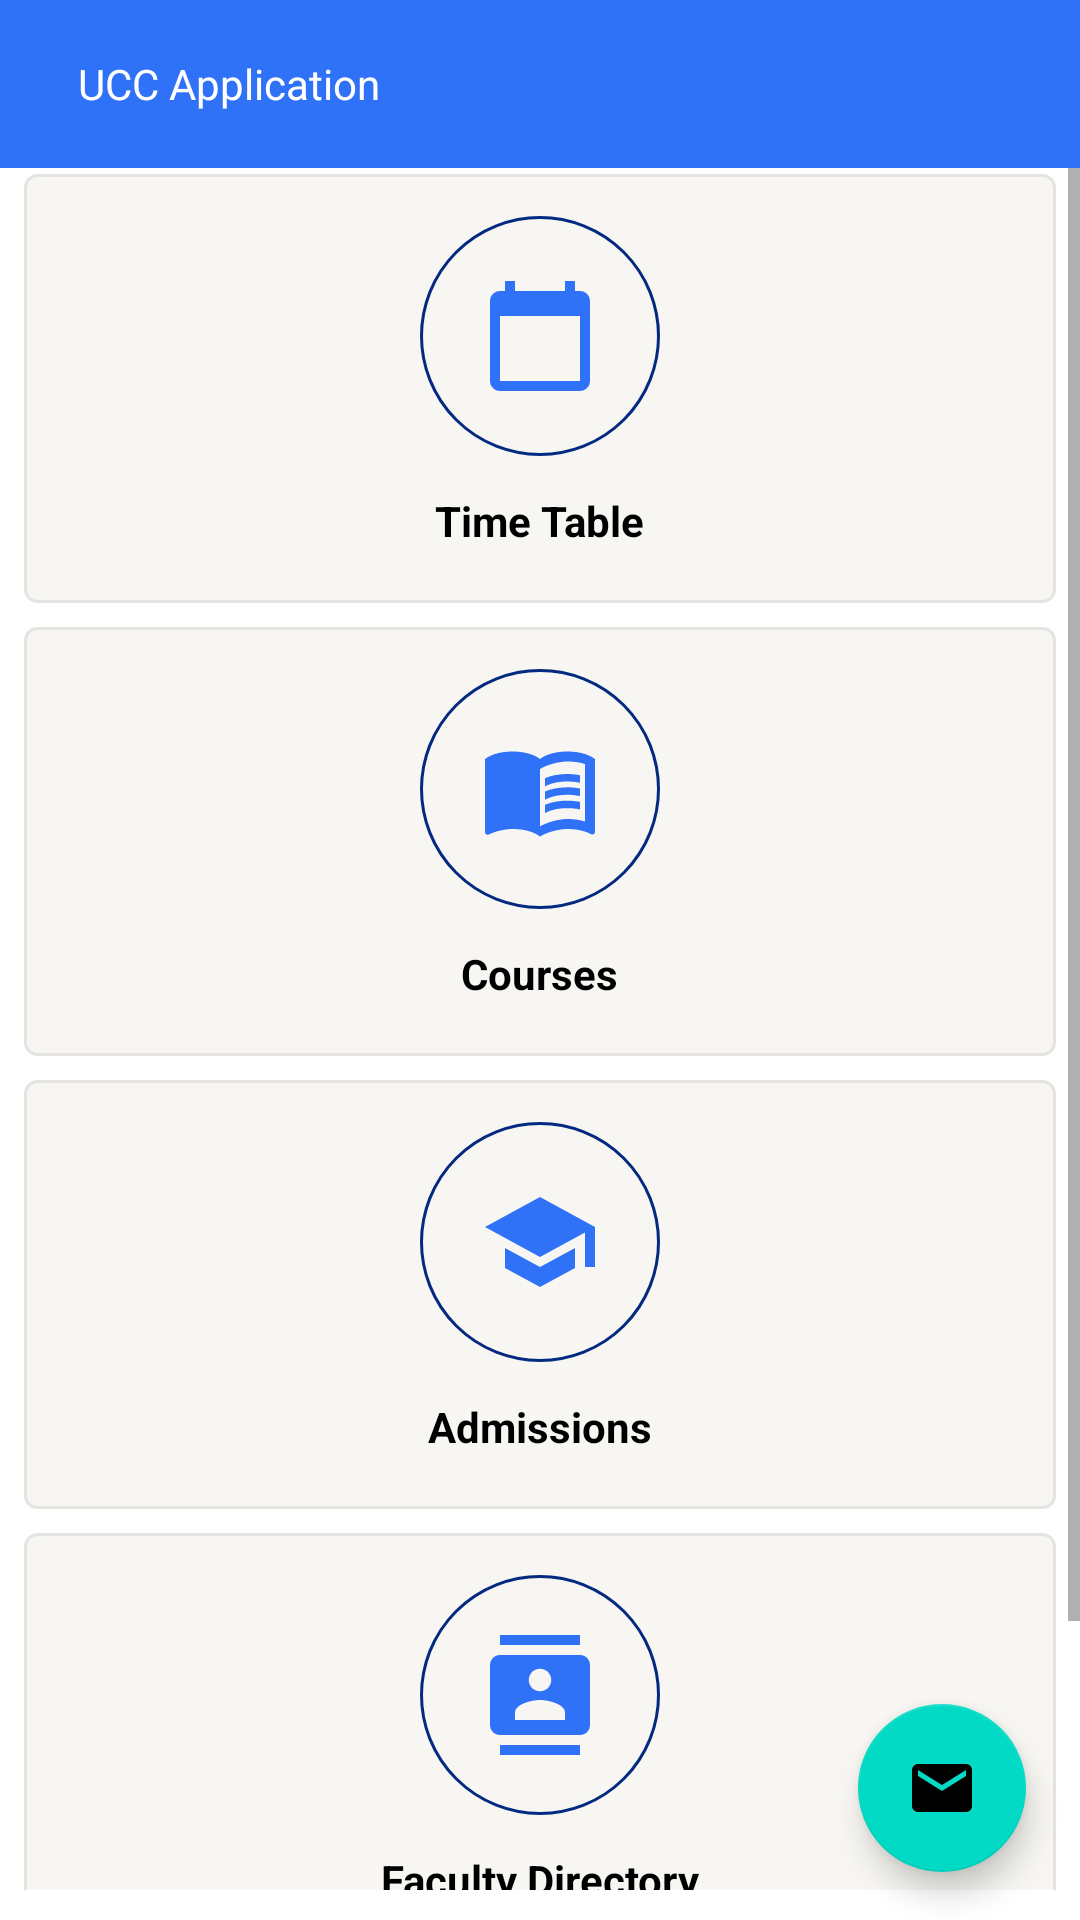

Produce the Android XML layout that renders to this screen, including the resource entries it uses.
<!-- AndroidManifest.xml: application theme Theme.UccApplication -->
<!-- res/layout/activity_main.xml -->
<?xml version="1.0" encoding="utf-8"?>
<androidx.drawerlayout.widget.DrawerLayout xmlns:android="http://schemas.android.com/apk/res/android"
    xmlns:app="http://schemas.android.com/apk/res-auto"
    xmlns:tools="http://schemas.android.com/tools"
    android:layout_width="match_parent"
    android:id="@+id/my_drawer_layout"
    android:layout_height="match_parent"
    android:orientation="vertical"
    tools:context=".MainActivity">

    <androidx.constraintlayout.widget.ConstraintLayout
        android:layout_width="match_parent"
        android:layout_height="match_parent"
        tools:context=".view.MainActivity">


        <androidx.coordinatorlayout.widget.CoordinatorLayout
            android:id="@+id/coordinator_layout"
            android:layout_width="match_parent"
            android:layout_height="wrap_content"
            app:layout_constraintTop_toBottomOf="@id/toolbar"
            app:layout_constraintBottom_toBottomOf="parent"

            app:layout_constraintLeft_toLeftOf="parent">

        </androidx.coordinatorlayout.widget.CoordinatorLayout>




        <ScrollView

            android:layout_marginTop="50dp"
            app:layout_constraintBottom_toBottomOf="parent"
            android:layout_width="match_parent"
            android:layout_height="match_parent"
            android:paddingBottom="10dp"
            >

            <LinearLayout
                android:layout_width="match_parent"
                android:layout_height="match_parent"
                android:orientation="vertical"
                android:padding="4dp"
                >

                <LinearLayout
                    android:layout_width="match_parent"
                    android:layout_height="wrap_content"
                    android:orientation="vertical"
                    android:gravity="center"
                    android:padding="10dp"
                    android:layout_margin="4dp"
                    android:background="@drawable/layout_view_bg"
                    >

                    <ImageView
                        android:id="@+id/iv_time_table"
                        android:layout_width="wrap_content"
                        android:layout_height="wrap_content"
                        android:layout_margin="4dp"
                        android:padding="20dp"
                        android:background="@drawable/circle"
                        android:src="@drawable/ic_calender" />

                    <TextView
                        android:layout_width="wrap_content"
                        android:layout_height="wrap_content"
                        android:text="Time Table"
                        android:textColor="@color/black"
                        android:textStyle="bold"
                        android:layout_margin="4dp"
                        android:padding="4dp"/>


                </LinearLayout>

                <LinearLayout
                    android:layout_width="match_parent"
                    android:layout_height="wrap_content"
                    android:orientation="vertical"
                    android:gravity="center"
                    android:layout_margin="4dp"
                    android:background="@drawable/layout_view_bg"
                    android:padding="10dp"
                    >

                    <ImageView
                        android:id="@+id/iv_courses"
                        android:layout_width="wrap_content"
                        android:layout_height="wrap_content"
                        android:layout_margin="4dp"
                        android:padding="20dp"
                        android:background="@drawable/circle"
                        android:src="@drawable/ic_course_icon" />

                    <TextView
                        android:layout_width="wrap_content"
                        android:layout_height="wrap_content"
                        android:text="Courses"
                        android:textColor="@color/black"
                        android:textStyle="bold"
                        android:layout_margin="4dp"
                        android:padding="4dp"/>


                </LinearLayout>

                <LinearLayout
                    android:layout_width="match_parent"
                    android:layout_height="wrap_content"
                    android:background="@drawable/layout_view_bg"
                    android:gravity="center"
                    android:orientation="vertical"
                    android:layout_margin="4dp"
                    android:padding="10dp">

                    <ImageView
                        android:id="@+id/iv_admission"
                        android:layout_width="wrap_content"
                        android:layout_height="wrap_content"
                        android:layout_margin="4dp"
                        android:background="@drawable/circle"
                        android:padding="20dp"
                        android:src="@drawable/ic_school" />

                    <TextView
                        android:layout_width="wrap_content"
                        android:layout_height="wrap_content"
                        android:layout_margin="4dp"
                        android:padding="4dp"
                        android:text="Admissions"
                        android:textColor="@color/black"
                        android:textStyle="bold" />


                </LinearLayout>

                <LinearLayout
                    android:layout_width="match_parent"
                    android:layout_height="wrap_content"
                    android:orientation="vertical"
                    android:gravity="center"
                    android:background="@drawable/layout_view_bg"
                    android:padding="10dp"
                    android:layout_marginTop="4dp"
                    android:layout_marginLeft="4dp"
                    android:layout_marginRight="4dp"
                    >

                    <ImageView
                        android:id="@+id/iv_faculty_directory"
                        android:layout_width="wrap_content"
                        android:layout_height="wrap_content"
                        android:layout_margin="4dp"
                        android:padding="20dp"
                        android:background="@drawable/circle"
                        android:src="@drawable/ic_directory_icon" />

                    <TextView
                        android:layout_width="wrap_content"
                        android:layout_height="wrap_content"
                        android:text="Faculty Directory"
                        android:textColor="@color/black"
                        android:textStyle="bold"
                        android:layout_margin="4dp"
                        android:padding="4dp"/>


                </LinearLayout>

                <LinearLayout
                    android:layout_width="match_parent"
                    android:layout_height="wrap_content"
                    android:orientation="horizontal"
                    android:gravity="center"
                    android:paddingBottom="10dp"
                    android:paddingLeft="10dp"
                    android:paddingRight="10dp"
                    android:layout_margin="4dp"
                    >
                    <LinearLayout
                        android:layout_width="wrap_content"
                        android:layout_height="wrap_content"
                        android:orientation="vertical"
                        android:gravity="center"
                        >
                        <LinearLayout
                            android:layout_width="wrap_content"
                            android:layout_height="wrap_content"
                            android:orientation="vertical"
                            android:gravity="center"
                            android:background="@drawable/social_media_bg"
                            >

                        </LinearLayout>
                        <LinearLayout
                            android:layout_width="match_parent"
                            android:layout_height="wrap_content"
                            android:orientation="horizontal"
                            android:gravity="center"
                            >

                            <ImageView
                                android:id="@+id/iv_instagram"
                                android:layout_width="wrap_content"
                                android:layout_height="wrap_content"
                                android:layout_margin="4dp"
                                android:padding="8dp"
                                android:src="@drawable/instagram_foreground" />
                            <ImageView
                                android:id="@+id/iv_twitter"
                                android:layout_width="wrap_content"
                                android:layout_height="wrap_content"
                                android:layout_margin="4dp"
                                android:padding="8dp"
                                android:src="@drawable/twitter_foreground" />
                            <ImageView
                                android:id="@+id/iv_facebook"
                                android:layout_width="wrap_content"
                                android:layout_height="wrap_content"
                                android:layout_margin="4dp"
                                android:padding="8dp"
                                android:src="@drawable/facebook_foreground" />
                        </LinearLayout>

                    </LinearLayout>

                </LinearLayout>

            </LinearLayout>


        </ScrollView>
        <com.google.android.material.floatingactionbutton.FloatingActionButton
            android:id="@+id/fab_email"
            app:layout_constraintEnd_toEndOf="parent"
            app:layout_constraintBottom_toBottomOf="parent"
            android:layout_width="wrap_content"
            android:layout_height="wrap_content"
            android:layout_gravity="bottom|end"
            android:layout_marginEnd="18dp"
            android:src="@drawable/ic_email"
            android:layout_marginBottom="16dp"
            app:srcCompat="@drawable/side_nav_bar" />

        <androidx.appcompat.widget.Toolbar
            android:id="@+id/toolbar"
            app:layout_constraintTop_toTopOf="parent"
            app:layout_constraintStart_toStartOf="parent"
            android:layout_width="match_parent"
            android:layout_height="?attr/actionBarSize"
            android:background="?attr/colorPrimary"
            app:layout_anchorGravity="center"
            app:popupTheme="@style/Theme.UccApplication" >
            <ImageView
                android:id="@+id/iv_toolbar_menu"
                android:layout_width="wrap_content"
                android:layout_height="wrap_content"
                android:src="@drawable/ic_menu"
                android:layout_margin="10dp"
                />
            <TextView
                android:layout_width="wrap_content"
                android:layout_height="wrap_content"
                android:text="@string/app_name"
                android:textColor="@color/white"
                />
        </androidx.appcompat.widget.Toolbar>
    </androidx.constraintlayout.widget.ConstraintLayout>




    <com.google.android.material.navigation.NavigationView
        android:id="@+id/navView"
        android:layout_width="wrap_content"
        android:layout_height="match_parent"
        android:layout_gravity="start"
        app:headerLayout="@layout/menu_header"
        app:menu="@menu/menu" />







</androidx.drawerlayout.widget.DrawerLayout>
<!-- res/layout/menu_header.xml (included above) -->
<?xml version="1.0" encoding="utf-8"?>
<LinearLayout
    xmlns:android="http://schemas.android.com/apk/res/android"
    xmlns:app="http://schemas.android.com/apk/res-auto"
    android:layout_width="match_parent"
    android:layout_height="176dp"
    android:background="@color/white"
    android:gravity="bottom"
    android:orientation="vertical"
    android:theme="@style/ThemeOverlay.AppCompat.Dark">

    <ImageView
        android:id="@+id/imageView"
        android:layout_width="100dp"
        android:layout_height="100dp"
        app:srcCompat="@drawable/ucc_logo_"
        android:layout_gravity="center_horizontal"
        />

    <TextView
        android:layout_width="match_parent"
        android:layout_height="wrap_content"
        android:text="@string/app_name"
        android:textColor="@color/ucc_blue"
        android:gravity="center"
        android:textAppearance="@style/TextAppearance.AppCompat.Body1"/>

    <TextView
        android:id="@+id/textView"
        android:layout_width="wrap_content"
        android:layout_height="wrap_content"
        />

</LinearLayout>
<!-- resources referenced by this layout -->
<resources>
  <color name="black">#FF000000</color>
  <color name="ucc_blue">#042980</color>
  <color name="white">#FFFFFFFF</color>
  <!-- drawable ic_calender (drawable) -->
  <vector xmlns:android="http://schemas.android.com/apk/res/android"
      android:width="24dp"
      android:height="24dp"
      android:viewportWidth="24"
      android:viewportHeight="24"
      >
    <path
        android:fillColor="@color/ucc_blue_light"
        android:pathData="M20,3h-1L19,1h-2v2L7,3L7,1L5,1v2L4,3c-1.1,0 -2,0.9 -2,2v16c0,1.1 0.9,2 2,2h16c1.1,0 2,-0.9 2,-2L22,5c0,-1.1 -0.9,-2 -2,-2zM20,21L4,21L4,8h16v13z"/>
  </vector>
  <!-- drawable ic_directory_icon (drawable) -->
  <vector xmlns:android="http://schemas.android.com/apk/res/android"
      android:width="24dp"
      android:height="24dp"
      android:viewportWidth="24"
      android:viewportHeight="24"
     >
    <path
        android:fillColor="@color/ucc_blue_light"
        android:pathData="M20,0L4,0v2h16L20,0zM4,24h16v-2L4,22v2zM20,4L4,4c-1.1,0 -2,0.9 -2,2v12c0,1.1 0.9,2 2,2h16c1.1,0 2,-0.9 2,-2L22,6c0,-1.1 -0.9,-2 -2,-2zM12,6.75c1.24,0 2.25,1.01 2.25,2.25s-1.01,2.25 -2.25,2.25S9.75,10.24 9.75,9 10.76,6.75 12,6.75zM17,17L7,17v-1.5c0,-1.67 3.33,-2.5 5,-2.5s5,0.83 5,2.5L17,17z"/>
  </vector>
  <!-- drawable ic_email (drawable) -->
  <vector xmlns:android="http://schemas.android.com/apk/res/android"
      android:width="24dp"
      android:height="24dp"
      android:viewportWidth="24"
      android:viewportHeight="24"
      >
    <path
        android:fillColor="@color/ucc_blue_light"
        android:pathData="M20,4L4,4c-1.1,0 -1.99,0.9 -1.99,2L2,18c0,1.1 0.9,2 2,2h16c1.1,0 2,-0.9 2,-2L22,6c0,-1.1 -0.9,-2 -2,-2zM20,8l-8,5 -8,-5L4,6l8,5 8,-5v2z"/>
  </vector>
  <!-- drawable ic_school (drawable) -->
  <vector xmlns:android="http://schemas.android.com/apk/res/android"
      android:width="24dp"
      android:height="24dp"
      android:viewportWidth="24"
      android:viewportHeight="24"
      >
    <path
        android:fillColor="@color/ucc_blue_light"
        android:pathData="M5,13.18v4L12,21l7,-3.82v-4L12,17l-7,-3.82zM12,3L1,9l11,6 9,-4.91V17h2V9L12,3z"/>
  </vector>
  <!-- drawable social_media_bg (drawable) -->
  <?xml version="1.0" encoding="utf-8"?>
  <selector xmlns:android="http://schemas.android.com/apk/res/android">
      <item>
  
          <shape android:shape="line">
              <stroke android:color="@color/black"
                  android:width="1dp"/>
              <solid android:color="@color/light_white" />
              <padding android:bottom="10dp"
                  android:top="10dp"
                  android:left="200dp"
                  android:right="200dp"/>
          </shape>
      </item>
  
  </selector>
  <string name="app_name">UCC Application</string>
  <style name="Theme.UccApplication" parent="Theme.MaterialComponents.DayNight.NoActionBar">
          
          <item name="colorPrimary">@color/ucc_blue_light</item>
          <item name="colorPrimaryVariant">@color/ucc_blue_light</item>
          <item name="colorOnPrimary">@color/white</item>
          
          <item name="colorSecondary">@color/teal_200</item>
          <item name="colorSecondaryVariant">@color/teal_700</item>
          <item name="colorOnSecondary">@color/black</item>
          
          <item name="android:statusBarColor" tools:targetApi="l">?attr/colorPrimaryVariant</item>
          
      </style>
  <color name="ucc_blue_light">#2F72F8</color>
  <color name="grey">#e6e4e1</color>
  <color name="light_white">#f7f6f2</color>
  <color name="teal_200">#FF03DAC5</color>
  <color name="teal_700">#FF018786</color>
</resources>
